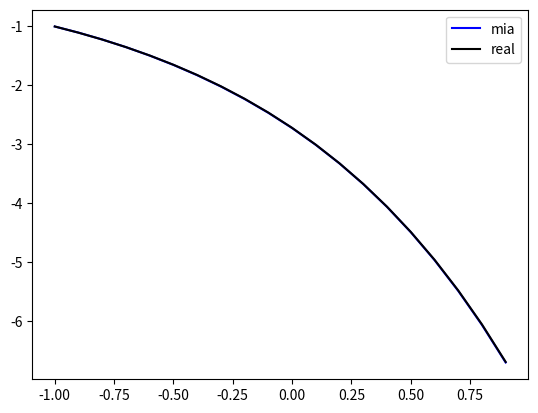

Source code (Python):
#!/usr/bin/env python3
{
   "shell_cmd": "gnome-terminal -- bash -c \"python3 -u $file;echo;echo Press Enter to exit...;read\"",
   "file_regex": "^[ ]*File \"(...*?)\", line ([0-9]*)",
   "selector": "source.python",
   
}
from numpy.random import random, normal, choice
import numpy as np
from sympy import *
import matplotlib.pyplot as plt
import math

x0, y0 = -1, -1 # condicion inicial
Dominio = 2
[a,b] = [x0, x0+Dominio] # Dominio de t
h = 0.1 # discretizacion 
c = 5 # numero de coeficientes
p = 20 # numero personas
#N = 100 # numero generaciones

precision = 5


M = []
#M = a+(b-a)*random(p,c) 
#M = [ [ round(a+(b-a)*random(),precision) for i in range(c)] for j in range(p)]
#M = [ [ round(x0+(y0-x0)*random(),precision) for i in range(c)] for j in range(p)]
#M = [ [ round(random(),3) for i in range(c)] for j in range(p)]
#print("matriz randoms",M)

t = Symbol('t')

ysol = [t**i for i in range(c)]
Dy = [y.diff(t) for y in ysol]
vi = [x0**i for i in range(c)]

# discretizacion
values = [{ t : round(a+i*h,precision) } for i in range(int((b-a)/h)+1)]
xk = [round(a+i*h,precision)  for i in range(int((b-a)/h)+1)]


print("tiempos", values)


def min(x):
    mini = 0
    for i in range(len(x)):
        if x[i][1]<x[mini][1]:
            mini = i
    return mini

def suma(x,y): # suma arrays
    res = []
    for i in range(len(x)):
        res.append(round(x[i]+y[i],precision))
    return res


def resta(x,y): # resta arrays
    res = []
    for i in range(len(x)):
        res.append(round(x[i]-y[i],precision))
    return res

def prod(k,x): # k*array
    res = []
    for i in range(len(x)):
        res.append(round(k*x[i],precision))
    return res


def fitness(f):
    ecuacion =  abs(f.diff(t) - 0) 
    pvi = abs(y0-f.subs({t : x0})) 
    return ecuacion+pvi

def evalua(M):
    #evalua
    V = []
    for persona in M:
        val = 0
        candidato = np.dot(ysol,persona)
        for valor in values:
            val += round(abs(fitness(candidato).subs(valor)), precision)
        V.append([persona,round(abs(val),precision)])

    return V

# y = c0 + c1*x + c2*x**2
# y'= c1 + 2*c2*x
def deriva(candidato, xk, n):
    res = 0
    if n == 0:
        for i in range(len(candidato)):
            res+=ci*(xk**i)
    elif n == 1:
        for i in range(len(candidato)):
            res+=i*ci*(xk**(i-1))
    return res

def fit(candidato,xkk):
    ecuacion, derivado, noderivado, pvi, nocero = 0, 0, 0, 0, 0
    for i in range(len(candidato)):
        nocero+=abs(candidato[i])
        if i>0:
            derivado += i*candidato[i]*(xkk**(i-1))
        noderivado += candidato[i]*(xkk**i)
        pvi += candidato[i]*(x0**i)
    if (abs(nocero)<0.5):
        return 999
    return ( 2*abs(derivado-noderivado) +abs(y0-pvi) )


def fitfull(candidato):
    val = 0
    for xkk in xk:
        val += round(fit(candidato, xkk), precision)
    return [candidato, round(abs(val),precision)]


def eval(M):
    V = []
    for persona in M:
        V.append(fitfull(persona))
    return V


def selecciona(V):
    # selecciona
    res = []
    mejores = [] 
    valormejor = []
    for k in range(int(p/2)):
        index = min(V)
        mejores.append(V[index][0])
        valormejor.append(V[index][1])
        res.append([V[index][0],V[index][1]])
        V.pop(index)

    #print(" valor mejores ",mejores)
    #return res
    #print("los duros ",res)
    return mejores

def muta(x, k, step):
    res = x.copy()
    #k = int(random()*len(x)-1)
    for i in range(len(x)):
        #if 0:
        if step < int(N/4):
         #   print("noenetres")
            res[i]=round(normal(res[i],abs( res[i] * (N/(step+1))*(1/10)*max([abs(x0),abs(y0)])  )),precision)
        else:
            res[i]=round(normal(res[i],abs( res[i] * (N/(step+1))*(1/100)*max([abs(x0),abs(y0)])  )),precision)
    #res[k]=round(normal(res[k],abs(res[k]/2)),precision)
    return res

def cruzar(mejores, step):
    N = []
    print("los mejoreeeeees: ", mejores)
    N.append(mejores[0])
    N.append(mejores[1])
    
    for i in range(int((p-2)/2)):
        #N.append(muta(mejores[0],i))
        N.append(muta(mejores[0],choice([i for i in range(c)]), step))
        
        Beta = 0.4
    #for i in range(4):
        N.append(suma(prod(Beta,(resta(N[i],N[i-1]))), N[i-2]))

    
    
    #print("asi keda ",N)
    return N

    

def mezcla(x,y):
    res1, res2 = [], []
    for i in range(len(x)):
        if i<len(x)/2:
            res1.append(x[i])
            res2.append(y[i])
        else:
            res1.append(y[i])
            res2.append(x[i])
    return [res1,res2]


def pinta(ganador):
    t1 = np.arange(x0, x0+Dominio, 0.1)

    plt.figure()
    mia = []
    real = [] # y(t) = k*e^t, k = y0/exp(x0)
    sol = y0/exp(x0)*exp(t)
    for i in range(len(t1)):
        mia.append(ganador.subs({t: t1[i]}))
        real.append(sol.subs({t: t1[i]}))
    plt.plot(t1, mia, 'b', label='mia')
    plt.plot(t1, real, 'k', label='real')
    plt.legend()
    plt.show()

########################################################################################################
crema = []

N = 1000

tnt = 9999
todos = []


for mundos in range(10):
    #M = [ [ round(a+(b-a)*random(),precision) for i in range(c)] for j in range(p)]
    #M = [ [ round(x0+(y0-x0)*random(),precision) for i in range(c)] for j in range(p)]
    #M = [ [ round(np.mean([x0,y0])*random(),precision) for i in range(c)] for j in range(p)]
    M = [ [ round( normal(0, max([abs(x0),abs(y0)])) ,precision) for i in range(c)] for j in range(p)]
    
    print("empiezo connn ",M)
    for veces in range(N):
        print("empiezo con M: ",len(M))
        #V = evalua(M)
        V = eval(M)
        
        #print("M EVALUADOS ",V)
        mejores = selecciona(V)
        
        #print("los mejores: ", mejores)
        M = cruzar(mejores, veces)
        #M = cruze2(mejores)
        
    V = eval(M)
    index = min(V)
    if V[index][1]<tnt : 
        crema.append(V[index][0])
        tnt = V[index][1]
        
    #todos.append(V[index][0])
    #tnt = V[index][1]
    
    

####################################################################################################FIN

print("termineeeeeeeeeeeeeeeeeeeeee")

M = crema.copy()
#M = todos.copy()

V = eval(M)
#print(V)

index = min(V)
mejor = V[index][0]
valormejor = V[index][1]
    

print(" valor mejor ",valormejor)
print(" mejor ", mejor)

ganador=np.dot(ysol, mejor)
print("ganador: ", ganador)

pinta(ganador)
